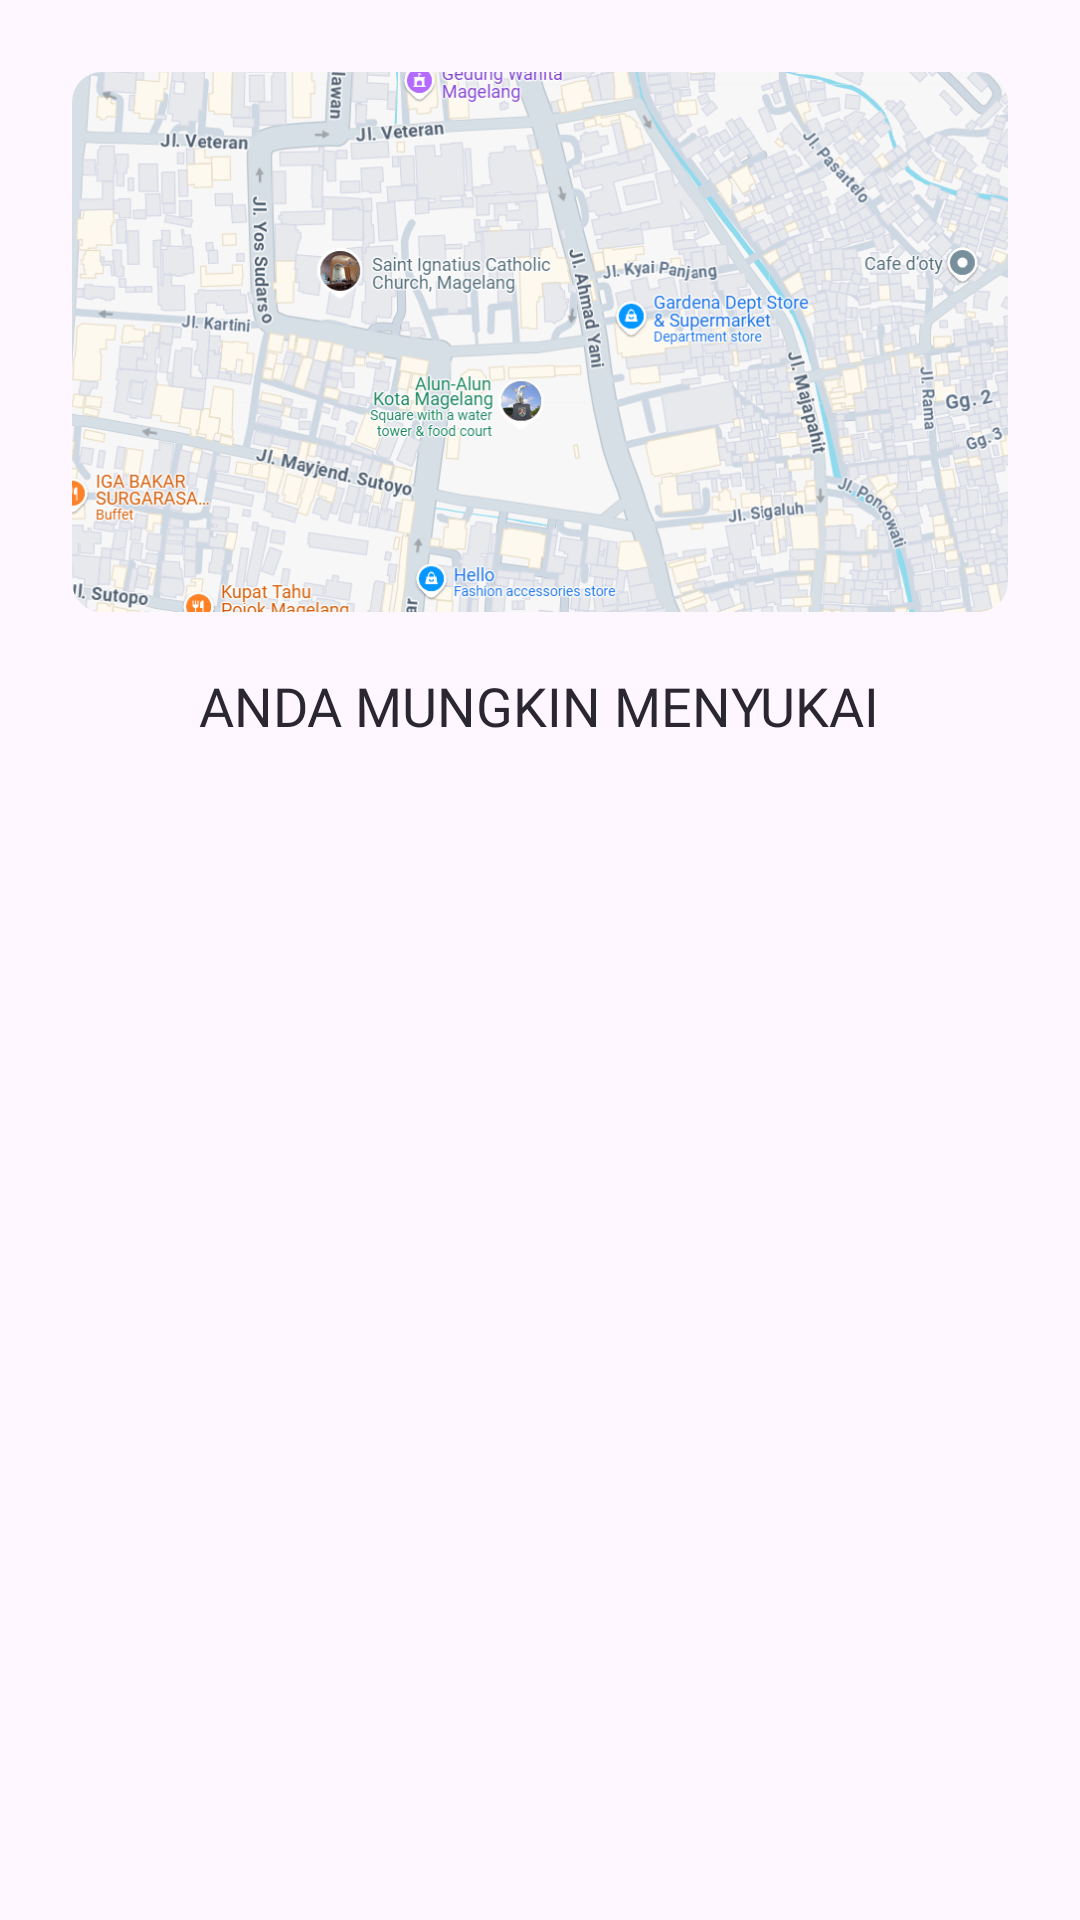

The Android layout XML behind this screen, and the referenced resources:
<!-- AndroidManifest.xml: application theme Theme.DiscoverMagelang -->
<!-- res/layout/fragment_other_regional.xml -->
<?xml version="1.0" encoding="utf-8"?>
<androidx.core.widget.NestedScrollView xmlns:android="http://schemas.android.com/apk/res/android"
    xmlns:tools="http://schemas.android.com/tools"
    android:layout_width="match_parent"
    android:layout_height="match_parent"
    xmlns:app="http://schemas.android.com/apk/res-auto"
    tools:context=".ui.destination.other.regional.OtherRegionalFragment">

    <LinearLayout
        android:layout_width="match_parent"
        android:layout_height="match_parent"
        android:orientation="vertical">

        <com.google.android.material.imageview.ShapeableImageView
            android:layout_width="match_parent"
            android:layout_height="180dp"
            android:layout_marginHorizontal="24dp"
            android:layout_marginTop="24dp"
            android:contentDescription="@string/content_description"
            android:src="@drawable/img_map"
            app:shapeAppearanceOverlay="@style/CornerCircularShape"
            android:scaleType="centerCrop" />

        <TextView
            android:layout_width="wrap_content"
            android:layout_height="wrap_content"
            android:layout_gravity="center_horizontal"
            android:text="anda mungkin menyukai"
            android:padding="16dp"
            android:textAllCaps="true"
            android:layout_marginVertical="3dp"
            android:textAppearance="@style/TextView.CustomFontBold"
            android:textSize="18sp"
            app:layout_collapseMode="parallax" />

        <androidx.recyclerview.widget.RecyclerView
            android:id="@+id/rvSubDistrict"
            android:layout_width="match_parent"
            android:layout_height="match_parent"
            android:clipToPadding="false"
            android:paddingHorizontal="20dp"
            tools:listitem="@layout/item_row_sub_district"
            tools:itemCount="5"
            app:spanCount="2"
            app:layoutManager="androidx.recyclerview.widget.GridLayoutManager" />

    </LinearLayout>

</androidx.core.widget.NestedScrollView>
<!-- res/layout/item_row_sub_district.xml (included above) -->
<?xml version="1.0" encoding="utf-8"?>
<androidx.constraintlayout.widget.ConstraintLayout xmlns:android="http://schemas.android.com/apk/res/android"
    android:layout_width="match_parent"
    android:layout_height="wrap_content"
    android:layout_marginHorizontal="4dp"
    android:layout_marginVertical="4dp"
    xmlns:app="http://schemas.android.com/apk/res-auto"
    xmlns:tools="http://schemas.android.com/tools">

    <com.google.android.material.imageview.ShapeableImageView
        android:id="@+id/ivSubDistrict"
        android:layout_width="0dp"
        android:layout_height="100dp"
        android:scaleType="centerCrop"
        android:src="@drawable/img_holder"
        app:layout_constraintEnd_toEndOf="parent"
        app:layout_constraintStart_toStartOf="parent"
        app:layout_constraintTop_toTopOf="parent"
        app:shapeAppearance="@style/CornerCircularShape" />

    <TextView
        android:id="@+id/labelSubDistrict"
        android:layout_width="0dp"
        android:layout_height="wrap_content"
        android:layout_marginStart="16dp"
        android:layout_marginEnd="16dp"
        android:layout_marginBottom="8dp"
        android:textAppearance="@style/TextView.CustomFontMedium"
        android:textColor="@color/white"
        android:textSize="14sp"
        android:textAlignment="center"
        app:layout_constraintBottom_toBottomOf="parent"
        app:layout_constraintEnd_toEndOf="parent"
        app:layout_constraintStart_toStartOf="parent"
        tools:text="Candimulyo" />

</androidx.constraintlayout.widget.ConstraintLayout>
<!-- resources referenced by this layout -->
<resources>
  <color name="white">#FFFFFFFF</color>
  <!-- drawable img_holder: png bitmap (drawable, 3319 bytes) -->
  <!-- drawable img_map: png bitmap (drawable, 552179 bytes) -->
  <string name="content_description">Content description</string>
  <style name="CornerCircularShape">
          <item name="cornerFamily">rounded</item>
          <item name="cornerSize">10dp</item>
      </style>
  <style name="TextView.CustomFontBold">
          <item name="android:fontFamily">@font/poppins_bold</item>
          <item name="android:textColor">@color/text_color</item>
      </style>
  <style name="TextView.CustomFontMedium">
          <item name="android:fontFamily">@font/poppins_medium</item>
          <item name="android:textColor">@color/text_color</item>
      </style>
  <style name="Theme.DiscoverMagelang" parent="Base.Theme.DiscoverMagelang" />
  <color name="text_color">#2B2730</color>
  <style name="Base.Theme.DiscoverMagelang" parent="Theme.Material3.DayNight.NoActionBar">
          
          
      </style>
</resources>
